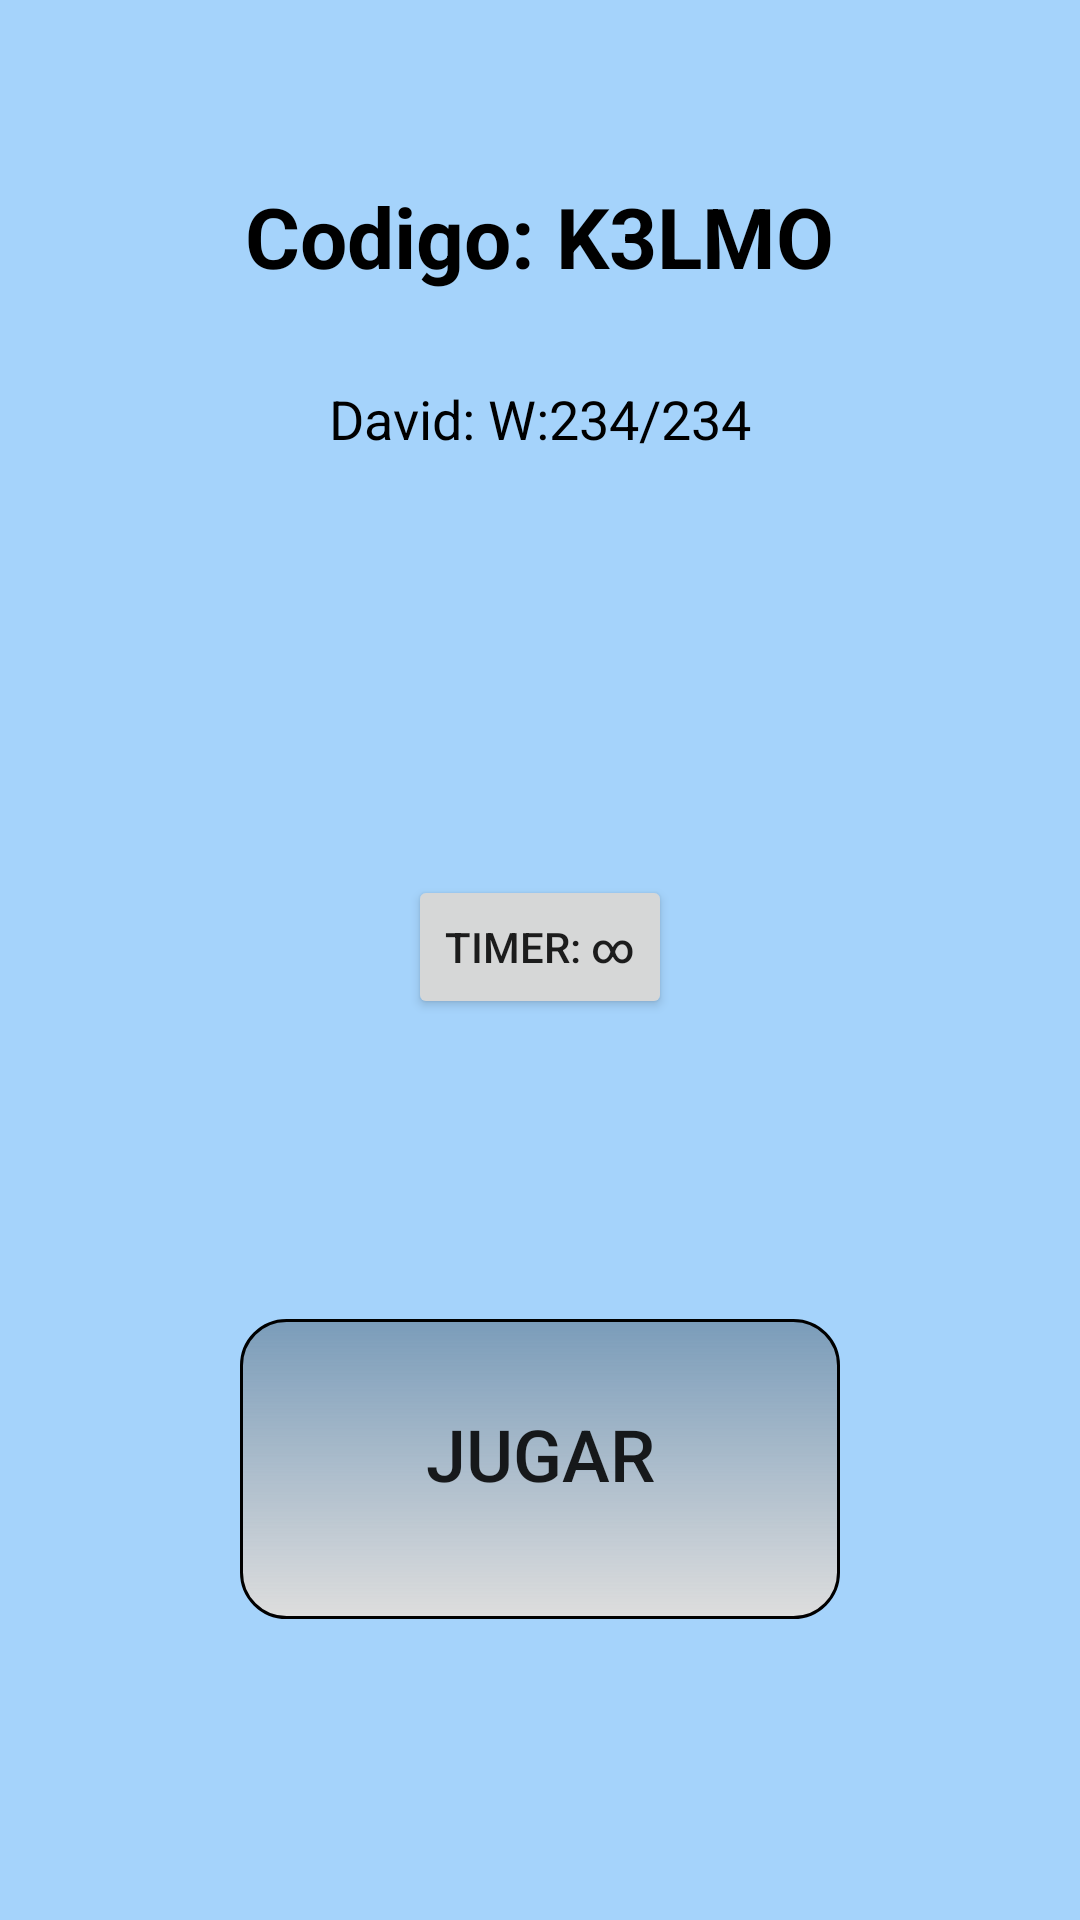

Here is an Android app screen rendered from its layout file. Give the layout XML and the strings, colors and styles it references.
<!-- AndroidManifest.xml: application theme Theme.3Raya1 -->
<!-- res/layout/activity_custom_lobby.xml -->
<?xml version="1.0" encoding="utf-8"?>
<RelativeLayout xmlns:android="http://schemas.android.com/apk/res/android"
    xmlns:app="http://schemas.android.com/apk/res-auto"
    xmlns:tools="http://schemas.android.com/tools"
    android:layout_width="match_parent"
    android:layout_height="match_parent"
    android:background="@color/background"
    tools:context=".activities.CustomLobby">

    <TextView
        android:id="@+id/txt_codigo"
        android:layout_width="wrap_content"
        android:layout_height="wrap_content"
        android:text="Codigo: K3LMO"
        android:textSize="28dp"
        android:textStyle="bold"
        android:textColor="@color/black"
        android:layout_marginTop="60dp"
        android:layout_centerHorizontal="true"/>
    <TextView
        android:id="@+id/txtUser1"
        android:layout_width="wrap_content"
        android:layout_height="wrap_content"
        android:layout_marginTop="30dp"
        android:text="David: W:234/234"
        android:textColor="@color/black"
        android:textSize="18dp"
        android:layout_below="@id/txt_codigo"
        android:layout_centerHorizontal="true"/>

    <ImageView
        android:id="@+id/plusImg"
        android:layout_width="50dp"
        android:layout_height="50dp"
        android:src="@drawable/plus_no_background"
        android:layout_centerHorizontal="true"
        android:layout_marginTop="50dp"
        android:layout_below="@id/txtUser1"/>

    <Button
        android:id="@+id/timerButtn"
        android:layout_width="wrap_content"
        android:layout_height="wrap_content"
        android:layout_below="@id/plusImg"
        android:layout_centerHorizontal="true"
        android:layout_marginTop="40dp"
        android:text="Timer: ∞"/>

    
    <Button
        android:layout_width="200dp"
        android:layout_height="100dp"
        android:textSize="24dp"
        android:elevation="10dp"
        android:layout_below="@id/timerButtn"
        android:layout_centerHorizontal="true"
        android:layout_marginTop="100dp"
        android:background="@drawable/sombra"
        android:onClick="toPlayCustom"
        android:text="Jugar"/>
</RelativeLayout>
<!-- resources referenced by this layout -->
<resources>
  <color name="background">#FCA4D3FB</color>
  <color name="black">#FF000000</color>
  <!-- drawable sombra (drawable) -->
  <?xml version="1.0" encoding="utf-8"?>
  <shape xmlns:android="http://schemas.android.com/apk/res/android"
      android:shape="rectangle">
      <solid android:color="#FFFFFF" />
      <corners android:radius="15dp" />
      <padding
          android:left="0dp"
          android:top="0dp"
          android:right="0dp"
          android:bottom="10dp" />
      <size android:height="100dp" android:width="200dp" />
      <gradient
          android:type="linear"
          android:angle="90"
          android:startColor="#DDDDDD"
          android:endColor="#42000000" />
      <stroke
          android:width="1dp"
          android:color="#000000" />
  </shape>
  <style name="Theme.3Raya1" parent="Theme.MaterialComponents.DayNight.NoActionBar">
          
          <item name="colorPrimary">@color/purple_500</item>
          <item name="colorPrimaryVariant">@color/purple_700</item>
          <item name="colorOnPrimary">@color/white</item>
          
          <item name="colorSecondary">@color/teal_200</item>
          <item name="colorSecondaryVariant">@color/teal_700</item>
          <item name="colorOnSecondary">@color/black</item>
          
          <item name="android:statusBarColor" tools:targetApi="l">?attr/colorPrimaryVariant</item>
          
      </style>
  <color name="purple_500">#FF6200EE</color>
  <color name="purple_700">#FF3700B3</color>
  <color name="white">#FFFFFFFF</color>
  <color name="teal_200">#FF03DAC5</color>
  <color name="teal_700">#FF018786</color>
</resources>
